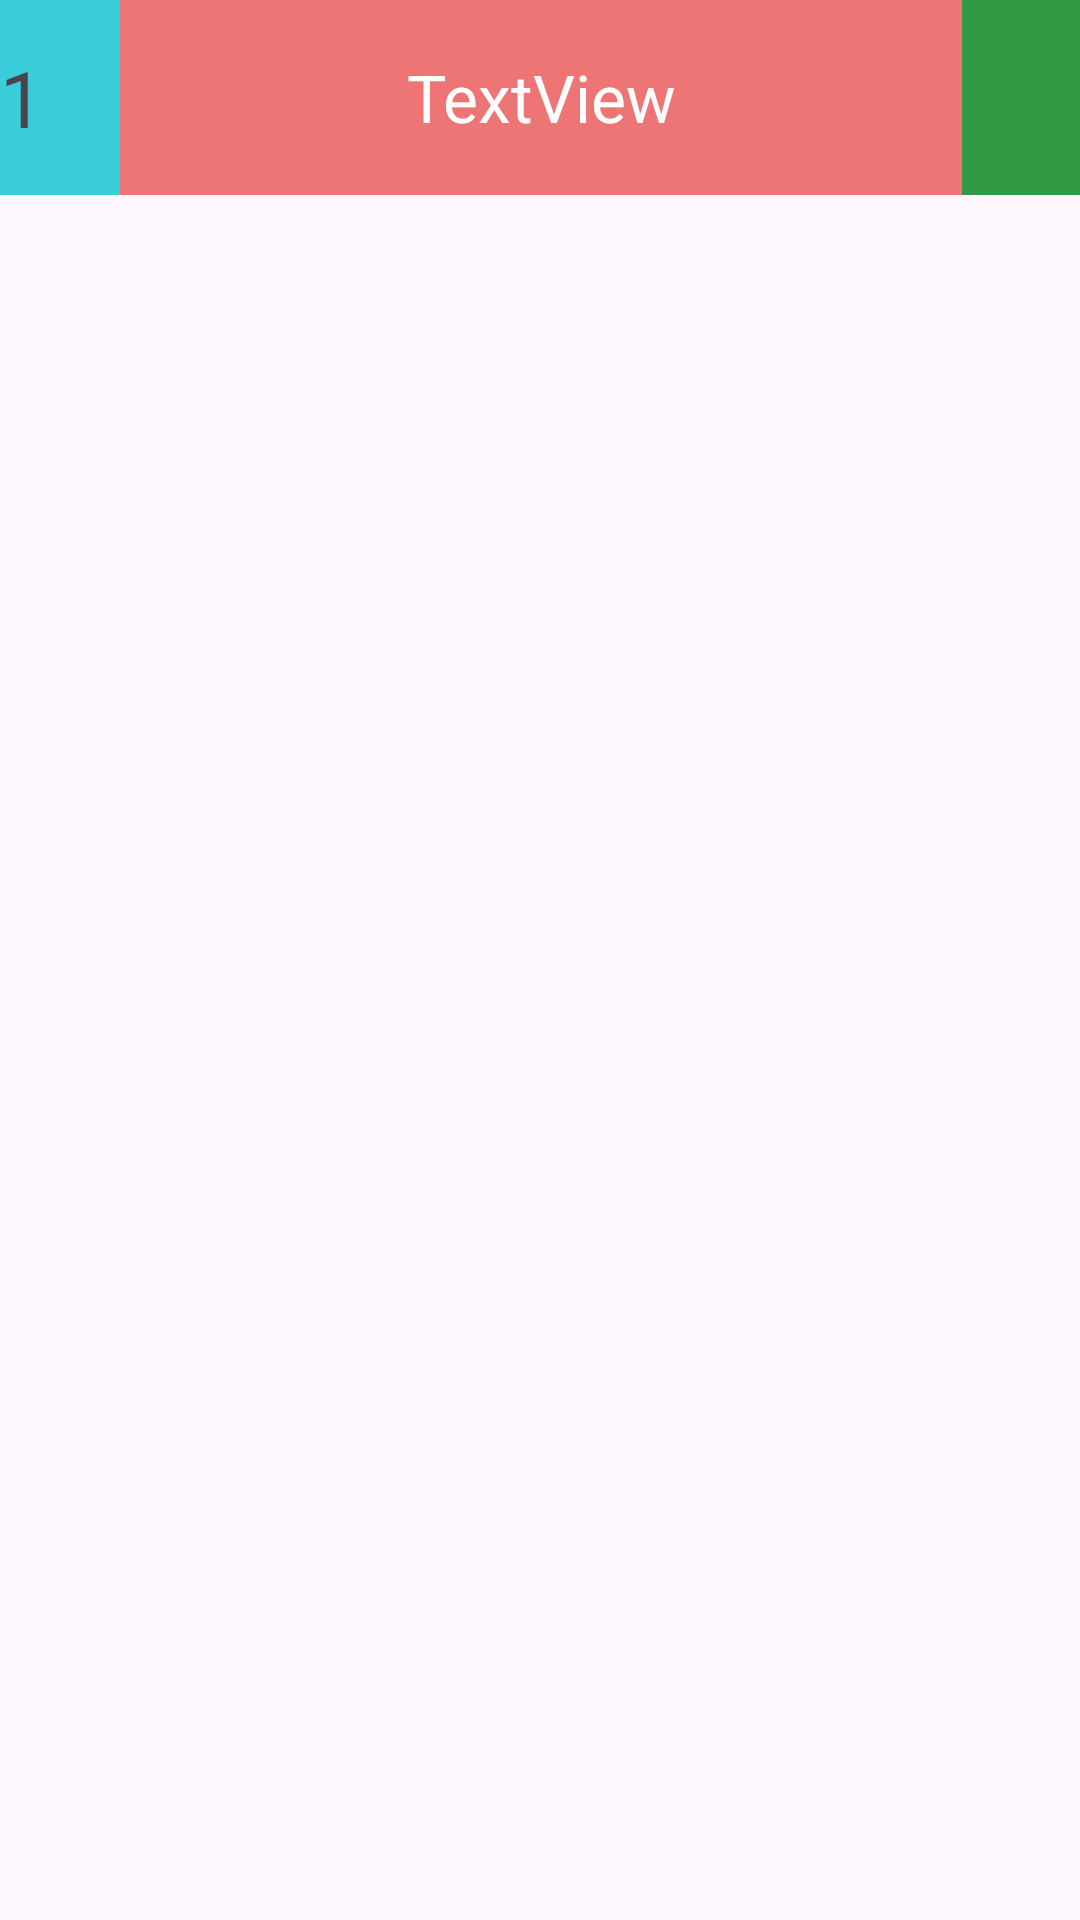

Android layout source for this screen:
<!-- AndroidManifest.xml: application theme Theme.SevenMinuteWorkout_Android -->
<!-- res/layout/celula_treino.xml -->
<?xml version="1.0" encoding="utf-8"?>
<androidx.constraintlayout.widget.ConstraintLayout xmlns:android="http://schemas.android.com/apk/res/android"
    xmlns:app="http://schemas.android.com/apk/res-auto"
    xmlns:tools="http://schemas.android.com/tools"
    android:layout_width="match_parent"
    android:layout_height="match_parent">

    <RelativeLayout
        android:layout_width="411dp"
        android:layout_height="65dp"
        android:background="#ED7575"
        app:layout_constraintEnd_toEndOf="parent"
        app:layout_constraintStart_toStartOf="parent"
        app:layout_constraintTop_toTopOf="parent">

        <FrameLayout
            android:layout_width="65dp"
            android:layout_height="65dp"
            android:background="#3ACDD9">

            <TextView
                android:id="@+id/textView2"
                android:layout_width="match_parent"
                android:layout_height="match_parent"
                android:gravity="center_horizontal|center_vertical"
                android:text="1"
                android:textSize="26sp" />
        </FrameLayout>

        <FrameLayout
            android:layout_width="66dp"
            android:layout_height="match_parent"
            android:layout_alignParentTop="true"
            android:layout_alignParentEnd="true"
            android:layout_marginTop="0dp"
            android:layout_marginEnd="-1dp"
            android:background="#F394">


            <ImageView
                android:id="@+id/imageView"
                android:layout_width="44dp"
                android:layout_height="44dp"
                android:layout_gravity="center_horizontal|center_vertical"
                app:srcCompat="@drawable/estrelaa" />
        </FrameLayout>

        <TextView
            android:id="@+id/textView5"
            android:layout_width="wrap_content"
            android:layout_height="wrap_content"
            android:layout_centerInParent="true"
            android:text="TextView"
            android:textSize="22dp"
            android:textColor="#FFFFFF" />

    </RelativeLayout>

</androidx.constraintlayout.widget.ConstraintLayout>
<!-- resources referenced by this layout -->
<resources>
  <style name="Theme.SevenMinuteWorkout_Android" parent="Base.Theme.SevenMinuteWorkout_Android" />
  <style name="Base.Theme.SevenMinuteWorkout_Android" parent="Theme.Material3.DayNight.NoActionBar">
          
          
      </style>
</resources>
